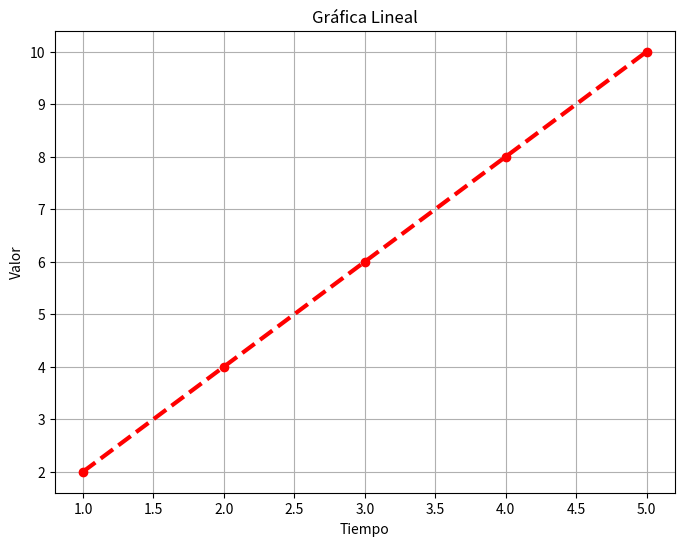
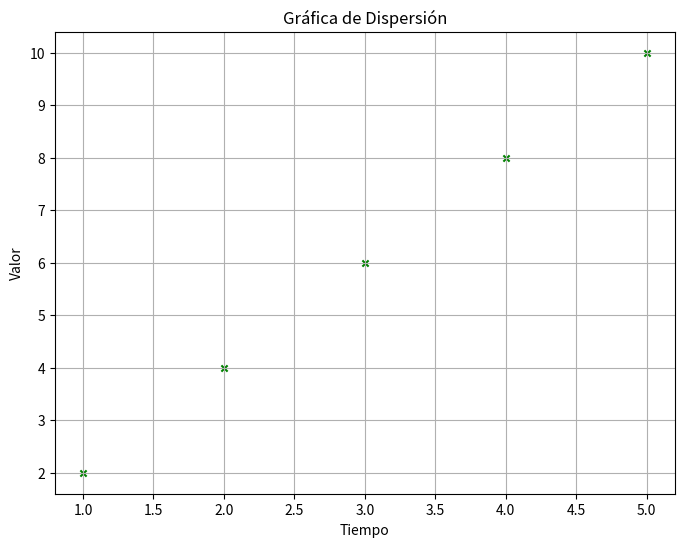
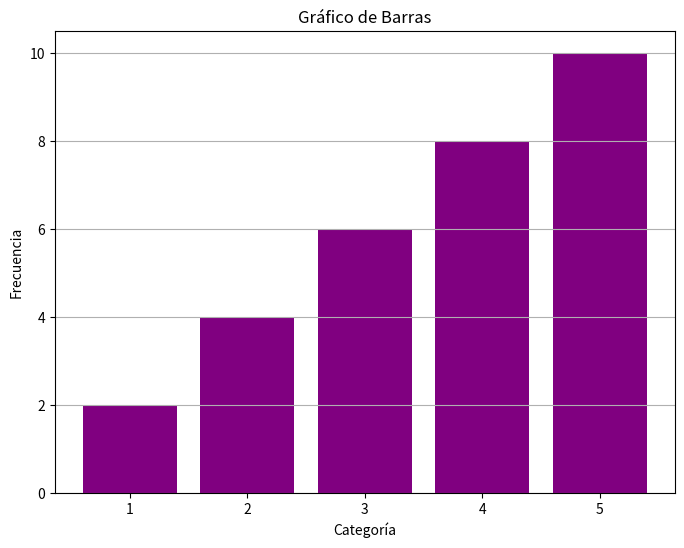

Write the Python code that produced these figures, in order.
import matplotlib.pyplot as plt

class DataPlotter:
    """
    La clase DataPlotter permite crear diferentes tipos de gráficos (línea, dispersión, barras) utilizando datos proporcionados.
    
    Atributos:
        x (list): Lista de valores para el eje X.
        y (list): Lista de valores para el eje Y.
        line_color (str): Color de la línea en los gráficos (por defecto 'blue').
        line_width (float): Grosor de la línea (por defecto 2).
        line_style (str): Estilo de la línea (por defecto '-').
        marker (str): Tipo de marcador (por defecto None).
    """

    def __init__(self, x, y):
        """
        Inicializa la clase con datos x e y.
        
        :param x: Lista de valores en el eje x
        :param y: Lista de valores en el eje y
        """
        self.x = x
        self.y = y
        self.line_color = 'blue'  # Color de la línea por defecto
        self.line_width = 2       # Grosor de la línea por defecto
        self.line_style = '-'     # Estilo de la línea por defecto
        self.marker = None        # Marcador por defecto

    def set_properties(self, color='blue', width=2, style='-', marker=None):
        """
        Configura las propiedades de la gráfica.
        
        :param color: Color de la línea (str)
        :param width: Grosor de la línea (float)
        :param style: Estilo de la línea (str)
        :param marker: Tipo de marcador (str)
        """
        self.line_color = color
        self.line_width = width
        self.line_style = style
        self.marker = marker

    def plot(self, title='Gráfica', xlabel='Eje X', ylabel='Eje Y', grid=True):
        """
        Crea una gráfica con las propiedades configuradas.
        
        :param title: Título de la gráfica (str)
        :param xlabel: Etiqueta del eje X (str)
        :param ylabel: Etiqueta del eje Y (str)
        :param grid: Muestra una cuadrícula si es True (bool)
        """
        plt.figure(figsize=(8, 6))
        plt.plot(self.x, self.y, color=self.line_color, linewidth=self.line_width,
                 linestyle=self.line_style, marker=self.marker)
        plt.title(title)
        plt.xlabel(xlabel)
        plt.ylabel(ylabel)
        if grid:
            plt.grid(True)
        plt.show()

    def scatter(self, title='Diagrama de Dispersión', xlabel='Eje X', ylabel='Eje Y', grid=True):
        """
        Crea un diagrama de dispersión con las propiedades configuradas.
        
        :param title: Título de la gráfica (str)
        :param xlabel: Etiqueta del eje X (str)
        :param ylabel: Etiqueta del eje Y (str)
        :param grid: Muestra una cuadrícula si es True (bool)
        """
        plt.figure(figsize=(8, 6))
        plt.scatter(self.x, self.y, color=self.line_color, s=self.line_width * 10, marker=self.marker)
        plt.title(title)
        plt.xlabel(xlabel)
        plt.ylabel(ylabel)
        if grid:
            plt.grid(True)
        plt.show()

    def bar(self, title='Gráfico de Barras', xlabel='Eje X', ylabel='Eje Y', grid=True):
        """
        Crea un gráfico de barras con las propiedades configuradas.
        
        :param title: Título de la gráfica (str)
        :param xlabel: Etiqueta del eje X (str)
        :param ylabel: Etiqueta del eje Y (str)
        :param grid: Muestra una cuadrícula si es True (bool)
        """
        plt.figure(figsize=(8, 6))
        plt.bar(self.x, self.y, color=self.line_color, width=0.8)
        plt.title(title)
        plt.xlabel(xlabel)
        plt.ylabel(ylabel)
        if grid:
            plt.grid(True, axis='y')
        plt.show()

# Ejemplo de uso
if __name__ == "__main__":
    x_data = [1, 2, 3, 4, 5]
    y_data = [2, 4, 6, 8, 10]

    plotter = DataPlotter(x_data, y_data)

    # Configurar propiedades y mostrar diferentes gráficos
    plotter.set_properties(color='red', width=3, style='--', marker='o')
    plotter.plot(title='Gráfica Lineal', xlabel='Tiempo', ylabel='Valor')

    plotter.set_properties(color='green', marker='x')
    plotter.scatter(title='Gráfica de Dispersión', xlabel='Tiempo', ylabel='Valor')

    plotter.set_properties(color='purple')
    plotter.bar(title='Gráfico de Barras', xlabel='Categoría', ylabel='Frecuencia')
